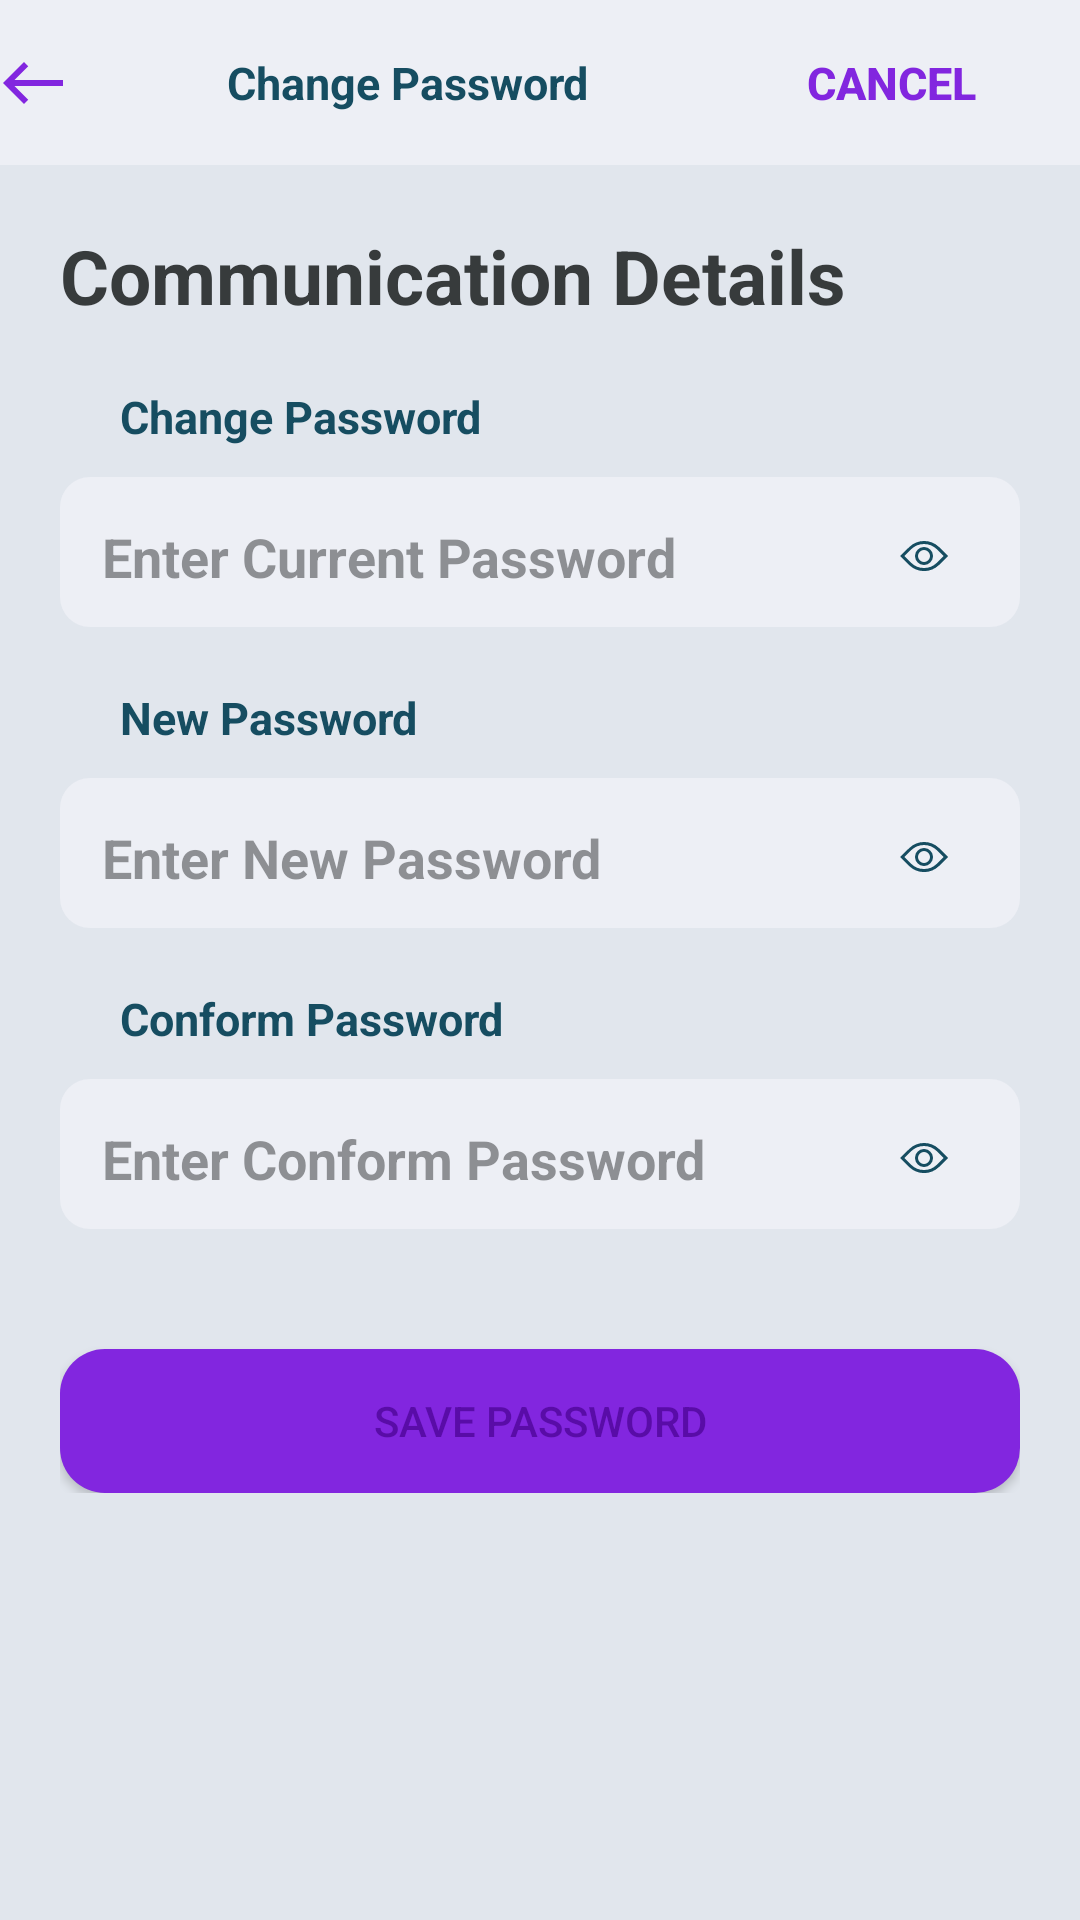

Write the Android layout XML for this screen, with the resource values it uses.
<!-- AndroidManifest.xml: application theme Theme.Meme -->
<!-- res/layout/activity_change_password.xml -->
<?xml version="1.0" encoding="utf-8"?>
<androidx.constraintlayout.widget.ConstraintLayout xmlns:android="http://schemas.android.com/apk/res/android"
    xmlns:app="http://schemas.android.com/apk/res-auto"
    xmlns:tools="http://schemas.android.com/tools"
    android:layout_width="match_parent"
    android:layout_height="match_parent"
    android:background="@color/background_grey1"
    tools:context=".auth.ChangePassword">

    <androidx.appcompat.widget.Toolbar
        android:id="@+id/toolbar"
        android:layout_width="395dp"
        android:layout_height="55dp"
        android:background="@color/background_grey"
        android:labelFor="@id/constraint2"
        android:minHeight="?attr/actionBarSize"
        android:theme="?attr/actionBarTheme"
        app:layout_constraintEnd_toEndOf="parent"
        app:layout_constraintStart_toStartOf="parent"
        app:layout_constraintTop_toTopOf="parent"
        app:navigationIcon="@drawable/ic_baseline_west_24">

        <LinearLayout
            android:layout_width="match_parent"
            android:layout_height="match_parent"
            android:orientation="horizontal">

            <TextView
                android:layout_width="0dp"
                android:layout_height="match_parent"
                android:layout_weight="1"
                android:text="Change Password"
                android:gravity="center"
                android:textColor="@color/Primary_dark"
               android:textSize="15sp"
                android:textStyle="bold" />

            <androidx.appcompat.widget.AppCompatButton
                android:layout_width="0dp"
                android:layout_height="match_parent"
                android:layout_weight="1"
                android:background="@drawable/butten_bg_trns"
                android:text="cancel"
                android:textSize="15sp"
                android:textStyle="bold"
                android:textColor="@color/accent2" />

        </LinearLayout>

    </androidx.appcompat.widget.Toolbar>

    <LinearLayout
        android:layout_width="match_parent"
        android:layout_height="wrap_content"
        android:orientation="vertical"
        android:layout_margin="@dimen/margin_20dp"
        app:layout_constraintBottom_toBottomOf="parent"
        app:layout_constraintTop_toBottomOf="@+id/toolbar"
        app:layout_constraintVertical_bias="0.0">

        <TextView
            android:layout_width="match_parent"
            android:layout_height="wrap_content"
            android:text="Communication Details"
            android:textColor="@color/text_dark"
            android:textSize="25sp"
            android:textStyle="bold" />
        <TextView
            android:layout_width="wrap_content"
            android:layout_height="wrap_content"
            android:layout_marginLeft="@dimen/margin_20dp"
            android:layout_marginTop="@dimen/margin_20dp"
            android:text="Change Password"
            android:textColor="@color/Primary_dark"
            android:textSize="15sp"
            android:textStyle="bold" />

        <LinearLayout
            android:layout_width="match_parent"
            android:layout_height="50dp"
            android:layout_marginTop="10dp"
            android:background="@drawable/myinfo_card_bg_radius"
            android:gravity="center">

            <EditText

                android:layout_width="match_parent"
                android:layout_height="wrap_content"
                android:layout_marginLeft="@dimen/margin_10dp"
                android:backgroundTint="@android:color/transparent"
                android:hint="Enter Current Password"
                app:endIconTint="@color/text_dark"
                android:maxLines="1"
                android:singleLine="true"
                android:textColor="@color/text_dark"
                android:textColorHint="@color/text_light"
                android:textSize="18sp"
                android:textStyle="bold"
                android:inputType="textPassword"
                app:passwordToggleEnabled="true"
                android:drawableRight="@drawable/ic_icons_view"
                android:paddingRight="@dimen/margin_20dp"/>


        </LinearLayout>

        <TextView
            android:layout_width="wrap_content"
            android:layout_height="wrap_content"
            android:layout_marginLeft="@dimen/margin_20dp"
            android:layout_marginTop="@dimen/margin_20dp"
            android:text="New Password"
            android:textColor="@color/Primary_dark"
            android:textSize="15sp"
            android:textStyle="bold" />

        <LinearLayout
            android:layout_width="match_parent"
            android:layout_height="50dp"
            android:layout_marginTop="10dp"
            android:background="@drawable/myinfo_card_bg_radius"
            android:gravity="center">

            <EditText
                android:id="@+id/change_password_new"
                android:layout_width="match_parent"
                android:layout_height="wrap_content"
                android:layout_marginLeft="@dimen/margin_10dp"
                android:backgroundTint="@android:color/transparent"
                android:hint="Enter New Password"
                android:maxLines="1"
                android:singleLine="true"
                android:textColor="@color/text_dark"
                android:textColorHint="@color/text_light"
                android:textSize="18sp"
                android:textStyle="bold"
                android:inputType="textPassword"
                app:passwordToggleEnabled="true"
                android:drawableRight="@drawable/ic_icons_view"
                android:paddingRight="@dimen/margin_20dp"
                />


        </LinearLayout>

        <LinearLayout
            android:id="@+id/change_password_card"
            android:visibility="gone"
            android:layout_width="match_parent"
            android:layout_height="wrap_content"
            android:layout_marginTop="@dimen/margin_20dp"
            android:orientation="vertical">

            <LinearLayout
                android:layout_width="match_parent"
                android:layout_height="wrap_content"
                android:orientation="horizontal">

                <ImageView
                    android:id="@+id/password_check_char_img"
                    android:layout_width="24dp"
                    android:layout_height="24dp"
                    android:src="@drawable/ic_icons_check_a" />
                <TextView
                    android:id="@+id/password_check_char_text"
                    android:layout_width="wrap_content"
                    android:layout_height="wrap_content"
                    android:text="At least 8 Characters"
                    android:textColor="@color/Primary_dark"/>

            </LinearLayout>

            <LinearLayout
                android:layout_width="match_parent"
                android:layout_height="wrap_content"
                android:orientation="horizontal">

                <ImageView
                    android:id="@+id/password_check_uppercase_img"
                    android:layout_width="24dp"
                    android:layout_height="24dp"
                    android:src="@drawable/ic_icons_check_a" />
                <TextView
                    android:id="@+id/password_check_uppercase_txt"
                    android:layout_width="wrap_content"
                    android:layout_height="wrap_content"
                    android:text="Minimum 2 Uppercase letters"
                    android:textColor="@color/Primary_dark"/>

            </LinearLayout>

            <LinearLayout
                android:layout_width="match_parent"
                android:layout_height="wrap_content"
                android:orientation="horizontal">

                <ImageView
                    android:id="@+id/password_check_2numbers_img"
                    android:layout_width="24dp"
                    android:layout_height="24dp"
                    android:src="@drawable/ic_icons_check_a" />
                <TextView
                    android:id="@+id/password_check_2numbers_text"
                    android:layout_width="wrap_content"
                    android:layout_height="wrap_content"
                    android:text="Minimum 2 Numbers"
                    android:textColor="@color/Primary_dark"/>

            </LinearLayout>

            <LinearLayout
                android:layout_width="match_parent"
                android:layout_height="wrap_content"
                android:orientation="horizontal">

                <ImageView
                    android:id="@+id/password_check_special_character_img"
                    android:layout_width="24dp"
                    android:layout_height="24dp"
                    android:src="@drawable/ic_icons_check_a" />
                <TextView
                    android:id="@+id/password_check_special_character_text"
                    android:layout_width="wrap_content"
                    android:layout_height="wrap_content"
                    android:text="At last one special character, eg: @ - # $ %"
                    android:textColor="@color/Primary_dark"/>

            </LinearLayout>

        </LinearLayout>


        <TextView
            android:layout_width="wrap_content"
            android:layout_height="wrap_content"
            android:layout_marginLeft="@dimen/margin_20dp"
            android:layout_marginTop="@dimen/margin_20dp"
            android:text="Conform Password"
            android:textColor="@color/Primary_dark"
            android:textSize="15sp"
            android:textStyle="bold" />

        <LinearLayout
            android:layout_width="match_parent"
            android:layout_height="50dp"
            android:layout_marginTop="10dp"
            android:background="@drawable/myinfo_card_bg_radius"
            android:gravity="center">

            <EditText
                android:layout_width="match_parent"
                android:layout_height="wrap_content"
                android:layout_marginLeft="@dimen/margin_10dp"
                android:backgroundTint="@android:color/transparent"
                android:hint="Enter Conform Password"
                android:maxLines="1"
                android:singleLine="true"
                android:textColor="@color/text_dark"
                android:textColorHint="@color/text_light"
                android:textSize="18sp"
                android:textStyle="bold"
                android:inputType="textPassword"
                app:passwordToggleEnabled="true"
                android:drawableRight="@drawable/ic_icons_view"
                android:paddingRight="@dimen/margin_20dp"/>


        </LinearLayout>


        <androidx.appcompat.widget.AppCompatButton
            android:id="@+id/change_password_save_btn"
            android:layout_width="match_parent"
            android:layout_height="wrap_content"
            android:layout_below="@+id/cv2"
            android:layout_marginTop="40dp"
            android:background="@drawable/button_inactive"
            android:text="save password"
            android:textColor="@color/accent3" />

    </LinearLayout>

</androidx.constraintlayout.widget.ConstraintLayout>
<!-- resources referenced by this layout -->
<resources>
  <color name="Primary_dark">#164D61</color>
  <color name="accent2">#8226DF</color>
  <color name="accent3">#590CA7</color>
  <color name="background_grey">#EDEFF5</color>
  <color name="background_grey1">#E1E6ED</color>
  <color name="text_dark">#ED2A2D2E</color>
  <color name="text_light">#7E2A2D2E</color>
  <dimen name="margin_10dp">10dp</dimen>
  <dimen name="margin_20dp">20dp</dimen>
  <!-- drawable butten_bg_trns (drawable) -->
  <shape xmlns:android="http://schemas.android.com/apk/res/android" >
      <solid android:color="@color/transparent"/>
  
  </shape>
  <!-- drawable button_inactive (drawable) -->
  <?xml version="1.0" encoding="utf-8"?>
      <shape xmlns:android="http://schemas.android.com/apk/res/android" >
         <solid android:color="@color/accent2"/>
          <corners
              android:radius="15dp" />
      </shape>
  <!-- drawable ic_baseline_west_24 (drawable) -->
  <vector android:height="24dp" android:tint="@color/accent2"
      android:viewportHeight="24" android:viewportWidth="24"
      android:width="24dp" xmlns:android="http://schemas.android.com/apk/res/android">
      <path android:fillColor="@android:color/white"
          android:pathData="M9,19l1.41,-1.41L5.83,13H22V11H5.83l4.59,-4.59L9,5l-7,7L9,19z"/>
  </vector>
  <!-- drawable ic_icons_check_a (drawable) -->
  <vector xmlns:android="http://schemas.android.com/apk/res/android"
      android:width="24dp"
      android:height="24dp"
      android:viewportWidth="24"
      android:viewportHeight="24">
    <path
        android:pathData="M12,12m-9,0a9,9 0,1 1,18 0a9,9 0,1 1,-18 0"
        android:fillColor="#8be3d7"/>
    <path
        android:pathData="M12,2A10,10 0,1 0,22 12,10 10,0 0,0 12,2ZM12,21a9,9 0,1 1,9 -9A9,9 0,0 1,12 21Z"
        android:fillColor="#164d61"/>
    <path
        android:pathData="M18.35,8.65a0.48,0.48 0,0 0,-0.7 0L10,16.29 6.35,12.65a0.49,0.49 0,0 0,-0.7 0.7l4,4a0.48,0.48 0,0 0,0.7 0l8,-8A0.48,0.48 0,0 0,18.35 8.65Z"
        android:fillColor="#164d61"/>
  </vector>
  <!-- drawable ic_icons_view (drawable) -->
  <vector xmlns:android="http://schemas.android.com/apk/res/android"
      android:width="24dp"
      android:height="24dp"
      android:viewportWidth="24"
      android:viewportHeight="24">
    <path
        android:pathData="M20,12 L17,9a7.1,7.1 0,0 0,-9.9 0L4,12l3.05,3A7.1,7.1 0,0 0,17 15ZM12,16a6,6 0,0 1,-4.25 -1.72L5.43,12 7.75,9.72a6.11,6.11 0,0 1,8.5 0L18.57,12l-2.32,2.28A6,6 0,0 1,12 16Z"
        android:fillColor="#164d61"/>
    <path
        android:pathData="M12,9a3,3 0,1 0,3 3A3,3 0,0 0,12 9ZM12,14a2,2 0,1 1,2 -2A2,2 0,0 1,12 14Z"
        android:fillColor="#164d61"/>
  </vector>
  <!-- drawable myinfo_card_bg_radius (drawable) -->
  <shape xmlns:android="http://schemas.android.com/apk/res/android" >
      <solid android:color="@color/profile_card_body_bg"/>
      <corners
          android:radius="10dp" />
  </shape>
  <style name="Theme.Meme" parent="Theme.MaterialComponents.DayNight.NoActionBar">
          
          <item name="colorPrimary">@color/purple_500</item>
          <item name="colorPrimaryVariant">@color/purple_700</item>
          <item name="colorOnPrimary">@color/white</item>
          
          <item name="colorSecondary">@color/teal_200</item>
          <item name="colorSecondaryVariant">@color/teal_700</item>
          <item name="colorOnSecondary">@color/black</item>
          
          <item name="android:statusBarColor" tools:targetApi="l">?attr/colorPrimaryVariant</item>
          
  
      </style>
  <color name="transparent">#00000000</color>
  <color name="profile_card_body_bg">#edeff5</color>
  <color name="purple_500">#FF6200EE</color>
  <color name="purple_700">#FF3700B3</color>
  <color name="white">#FFFFFFFF</color>
  <color name="teal_200">#FF03DAC5</color>
  <color name="teal_700">#FF018786</color>
  <color name="black">#FF000000</color>
</resources>
